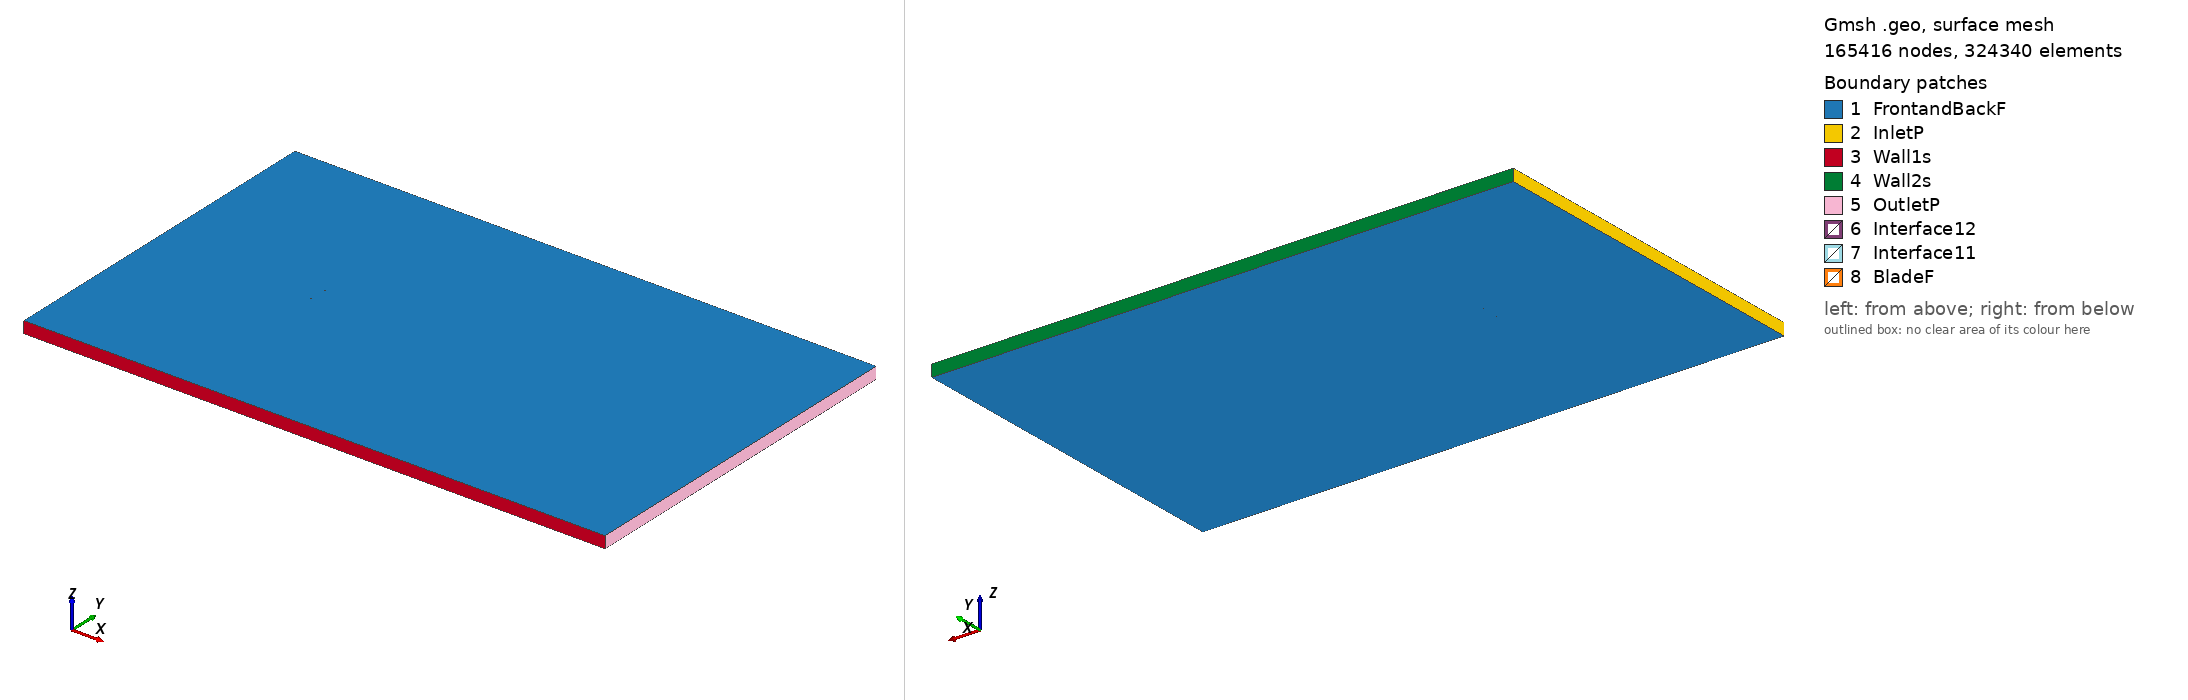

Gmsh geometry script, surface-meshed: 165416 nodes, 324340 surface elements. Boundary patches (legend numbers): 1 FrontandBackF, 2 InletP, 3 Wall1s, 4 Wall2s, 5 OutletP, 6 Interface12, 7 Interface11, 8 BladeF. Left view from above one corner, right view from below the opposite corner. Legend entries are the model's physical surfaces. The drawing asked Gmsh for element sizes between 1% and 20% of the model's largest extent; the script's own settings can give other sizes.

=== hq309_tsr_-4.1304_aoa_-1.6599.geo (drawn) ===
SetFactory("OpenCASCADE");

Point(1) = {0.074909, 0.742629, 0, 1.0};
Point(2) = {0.073578, 0.742811, 0, 1.0};
Point(3) = {0.069540, 0.743432, 0, 1.0};
Point(4) = {0.065503, 0.744045, 0, 1.0};
Point(5) = {0.061465, 0.744644, 0, 1.0};
Point(6) = {0.057428, 0.745231, 0, 1.0};
Point(7) = {0.053392, 0.745804, 0, 1.0};
Point(8) = {0.045322, 0.746850, 0, 1.0};
Point(9) = {0.037255, 0.747769, 0, 1.0};
Point(10) = {0.029193, 0.748539, 0, 1.0};
Point(11) = {0.021135, 0.749166, 0, 1.0};
Point(12) = {0.013082, 0.749624, 0, 1.0};
Point(13) = {0.005034, 0.749902, 0, 1.0};
Point(14) = {-0.003009, 0.750000, 0, 1.0};
Point(15) = {-0.011046, 0.749925, 0, 1.0};
Point(16) = {-0.015064, 0.749826, 0, 1.0};
Point(17) = {-0.019079, 0.749684, 0, 1.0};
Point(18) = {-0.023094, 0.749495, 0, 1.0};
Point(19) = {-0.027107, 0.749249, 0, 1.0};
Point(20) = {-0.031118, 0.748947, 0, 1.0};
Point(21) = {-0.035128, 0.748596, 0, 1.0};
Point(22) = {-0.039136, 0.748189, 0, 1.0};
Point(23) = {-0.043142, 0.747713, 0, 1.0};
Point(24) = {-0.047146, 0.747150, 0, 1.0};
Point(25) = {-0.051146, 0.746492, 0, 1.0};
Point(26) = {-0.055144, 0.745720, 0, 1.0};
Point(27) = {-0.059137, 0.744791, 0, 1.0};
Point(28) = {-0.063124, 0.743653, 0, 1.0};
Point(29) = {-0.067102, 0.742216, 0, 1.0};
Point(30) = {-0.069087, 0.741338, 0, 1.0};
Point(31) = {-0.071067, 0.740301, 0, 1.0};
Point(32) = {-0.072054, 0.739696, 0, 1.0};
Point(33) = {-0.073039, 0.738990, 0, 1.0};
Point(34) = {-0.073627, 0.738492, 0, 1.0};
Point(35) = {-0.074212, 0.737858, 0, 1.0};
Point(36) = {-0.074597, 0.737274, 0, 1.0};
Point(37) = {-0.074969, 0.736226, 0, 1.0};
Point(38) = {-0.074553, 0.735767, 0, 1.0};
Point(39) = {-0.074146, 0.735570, 0, 1.0};
Point(40) = {-0.073536, 0.735334, 0, 1.0};
Point(41) = {-0.072927, 0.735150, 0, 1.0};
Point(42) = {-0.071916, 0.734924, 0, 1.0};
Point(43) = {-0.070907, 0.734784, 0, 1.0};
Point(44) = {-0.068891, 0.734597, 0, 1.0};
Point(45) = {-0.066878, 0.734489, 0, 1.0};
Point(46) = {-0.062855, 0.734376, 0, 1.0};
Point(47) = {-0.058834, 0.734337, 0, 1.0};
Point(48) = {-0.054814, 0.734334, 0, 1.0};
Point(49) = {-0.050795, 0.734360, 0, 1.0};
Point(50) = {-0.046776, 0.734413, 0, 1.0};
Point(51) = {-0.042759, 0.734489, 0, 1.0};
Point(52) = {-0.038741, 0.734583, 0, 1.0};
Point(53) = {-0.034725, 0.734693, 0, 1.0};
Point(54) = {-0.030708, 0.734819, 0, 1.0};
Point(55) = {-0.026692, 0.734954, 0, 1.0};
Point(56) = {-0.022677, 0.735098, 0, 1.0};
Point(57) = {-0.018661, 0.735258, 0, 1.0};
Point(58) = {-0.014647, 0.735453, 0, 1.0};
Point(59) = {-0.010634, 0.735682, 0, 1.0};
Point(60) = {-0.002609, 0.736210, 0, 1.0};
Point(61) = {0.005413, 0.736822, 0, 1.0};
Point(62) = {0.013433, 0.737499, 0, 1.0};
Point(63) = {0.021452, 0.738221, 0, 1.0};
Point(64) = {0.029471, 0.738957, 0, 1.0};
Point(65) = {0.037490, 0.739656, 0, 1.0};
Point(66) = {0.045512, 0.740285, 0, 1.0};
Point(67) = {0.053537, 0.740791, 0, 1.0};
Point(68) = {0.057552, 0.740977, 0, 1.0};
Point(69) = {0.061568, 0.741112, 0, 1.0};
Point(70) = {0.065586, 0.741181, 0, 1.0};
Point(71) = {0.069605, 0.741204, 0, 1.0};
Point(72) = {0.073626, 0.741161, 0, 1.0};
Point(73) = {0.074952, 0.741148, 0, 1.0};
Point(74) = {-0.074909, -0.742629, 0, 1.0};
Point(75) = {-0.073578, -0.742811, 0, 1.0};
Point(76) = {-0.069540, -0.743432, 0, 1.0};
Point(77) = {-0.065503, -0.744045, 0, 1.0};
Point(78) = {-0.061465, -0.744644, 0, 1.0};
Point(79) = {-0.057428, -0.745231, 0, 1.0};
Point(80) = {-0.053392, -0.745804, 0, 1.0};
Point(81) = {-0.045322, -0.746850, 0, 1.0};
Point(82) = {-0.037255, -0.747769, 0, 1.0};
Point(83) = {-0.029193, -0.748539, 0, 1.0};
Point(84) = {-0.021135, -0.749166, 0, 1.0};
Point(85) = {-0.013082, -0.749624, 0, 1.0};
Point(86) = {-0.005034, -0.749902, 0, 1.0};
Point(87) = {0.003009, -0.750000, 0, 1.0};
Point(88) = {0.011046, -0.749925, 0, 1.0};
Point(89) = {0.015064, -0.749826, 0, 1.0};
Point(90) = {0.019079, -0.749684, 0, 1.0};
Point(91) = {0.023094, -0.749495, 0, 1.0};
Point(92) = {0.027107, -0.749249, 0, 1.0};
Point(93) = {0.031118, -0.748947, 0, 1.0};
Point(94) = {0.035128, -0.748596, 0, 1.0};
Point(95) = {0.039136, -0.748189, 0, 1.0};
Point(96) = {0.043142, -0.747713, 0, 1.0};
Point(97) = {0.047146, -0.747150, 0, 1.0};
Point(98) = {0.051146, -0.746492, 0, 1.0};
Point(99) = {0.055144, -0.745720, 0, 1.0};
Point(100) = {0.059137, -0.744791, 0, 1.0};
Point(101) = {0.063124, -0.743653, 0, 1.0};
Point(102) = {0.067102, -0.742216, 0, 1.0};
Point(103) = {0.069087, -0.741338, 0, 1.0};
Point(104) = {0.071067, -0.740301, 0, 1.0};
Point(105) = {0.072054, -0.739696, 0, 1.0};
Point(106) = {0.073039, -0.738990, 0, 1.0};
Point(107) = {0.073627, -0.738492, 0, 1.0};
Point(108) = {0.074212, -0.737858, 0, 1.0};
Point(109) = {0.074597, -0.737274, 0, 1.0};
Point(110) = {0.074969, -0.736226, 0, 1.0};
Point(111) = {0.074553, -0.735767, 0, 1.0};
Point(112) = {0.074146, -0.735570, 0, 1.0};
Point(113) = {0.073536, -0.735334, 0, 1.0};
Point(114) = {0.072927, -0.735150, 0, 1.0};
Point(115) = {0.071916, -0.734924, 0, 1.0};
Point(116) = {0.070907, -0.734784, 0, 1.0};
Point(117) = {0.068891, -0.734597, 0, 1.0};
Point(118) = {0.066878, -0.734489, 0, 1.0};
Point(119) = {0.062855, -0.734376, 0, 1.0};
Point(120) = {0.058834, -0.734337, 0, 1.0};
Point(121) = {0.054814, -0.734334, 0, 1.0};
Point(122) = {0.050795, -0.734360, 0, 1.0};
Point(123) = {0.046776, -0.734413, 0, 1.0};
Point(124) = {0.042759, -0.734489, 0, 1.0};
Point(125) = {0.038741, -0.734583, 0, 1.0};
Point(126) = {0.034725, -0.734693, 0, 1.0};
Point(127) = {0.030708, -0.734819, 0, 1.0};
Point(128) = {0.026692, -0.734954, 0, 1.0};
Point(129) = {0.022677, -0.735098, 0, 1.0};
Point(130) = {0.018661, -0.735258, 0, 1.0};
Point(131) = {0.014647, -0.735453, 0, 1.0};
Point(132) = {0.010634, -0.735682, 0, 1.0};
Point(133) = {0.002609, -0.736210, 0, 1.0};
Point(134) = {-0.005413, -0.736822, 0, 1.0};
Point(135) = {-0.013433, -0.737499, 0, 1.0};
Point(136) = {-0.021452, -0.738221, 0, 1.0};
Point(137) = {-0.029471, -0.738957, 0, 1.0};
Point(138) = {-0.037490, -0.739656, 0, 1.0};
Point(139) = {-0.045512, -0.740285, 0, 1.0};
Point(140) = {-0.053537, -0.740791, 0, 1.0};
Point(141) = {-0.057552, -0.740977, 0, 1.0};
Point(142) = {-0.061568, -0.741112, 0, 1.0};
Point(143) = {-0.065586, -0.741181, 0, 1.0};
Point(144) = {-0.069605, -0.741204, 0, 1.0};
Point(145) = {-0.073626, -0.741161, 0, 1.0};
Point(146) = {-0.074952, -0.741148, 0, 1.0};

// Lines: first blade (splines 1-4)
Spline(1) = {1:21};
Spline(2) = {21:54};
Spline(3) = {54:73};
Spline(4) = {73,1};

// Lines: second blade (splines 5-8)
Spline(5) = {74:94};
Spline(6) = {94:127};
Spline(7) = {127:146};
Spline(8) = {146,74};

// Outer domain (points 20001-4 and lines)
Point(147) = {-13.50000000, -15.00000000, 0, 1.0};
Point(148) = {-13.50000000, 15.00000000, 0, 1.0};
Point(149) = {36.00000000, 15.00000000, 0, 1.0};
Point(150) = {36.00000000, -15.00000000, 0, 1.0};
Line(11) = {147, 148};
Line(12) = {148, 149};
Line(13) = {149, 150};
Line(14) = {147, 150};

// Interface (between moving and stationary domain) (circles)
Circle(9) = {0, 0, 0, 0.80000000, 0, 2*Pi};
Circle(10) = {0, 0, 0, 0.80000000, 0, 2*Pi};

// Loops collect Lines/Splines/etc (blade1, blade2, domain, first circle)
Line Loop(1) = {1:4};
Line Loop(2) = {5:8};
Line Loop(3) = {11,12,13,-14};
Line Loop(4) = {9};

// BooleanDifference cuts out the circle/interface from the domain
Plane Surface(1) = {3};
Plane Surface(2) = {4};
BooleanDifference{ Surface{1}; Delete;}{ Surface{2}; Delete;}

// This one cuts out the blades from the inner circle/interface
Line Loop(6) = {10};
Plane Surface(5) = {6};
Plane Surface(6) = {1};
Plane Surface(7) = {2};
BooleanDifference{ Surface{5}; Delete;}{ Surface{6,7}; Delete;}

// extrude to 3rd dimension
Extrude {0, 0, 1} {Surface{1}; Surface{5}; Layers{1}; Recombine;}

// Physical Surfaces are the named boundaries (patches)
Physical Surface("Interface11") = {12};
Physical Surface("Interface12") = {10};

// sides of domain
Physical Surface("InletP") = {6};
Physical Surface("OutletP") = {9};

// top and bottom of domain
Physical Surface("Wall1s") = {7};
Physical Surface("Wall2s") = {8};

// Check FrontandBackF by ensuring there is nothing in the 3rd dimension
Physical Surface("FrontandBackF") = {1,11,5,21};
Physical Surface("BladeF") = {13:20};
Physical Volume("Turbine") = {2};
Physical Volume("Farfield") = {1};

// settings for airfoil boundary layer
Field[1] = BoundaryLayer;
Field[1].EdgesList = {1:8};
Field[1].hwall_n = 1e-3;
Field[1].thickness = 1.5e-2;
Field[1].ratio = 1.05;
Field[1].Quads = 1;
BoundaryLayer Field = 1;

// control points for mesh (blade and interface)
// floor((arc length / 1.5mm)/ 6) -> Transfinite Line
Transfinite Line {1,2,3,5,6,7} = 33 Using Progression 1;
Transfinite Line {4,8} = 2 Using Progression 1;
Transfinite Line {9, 15} = 800 Using Progression 1;

// For more information on gmsh syntax, visit http://gmsh.info/doc/texinfo/gmsh.html
